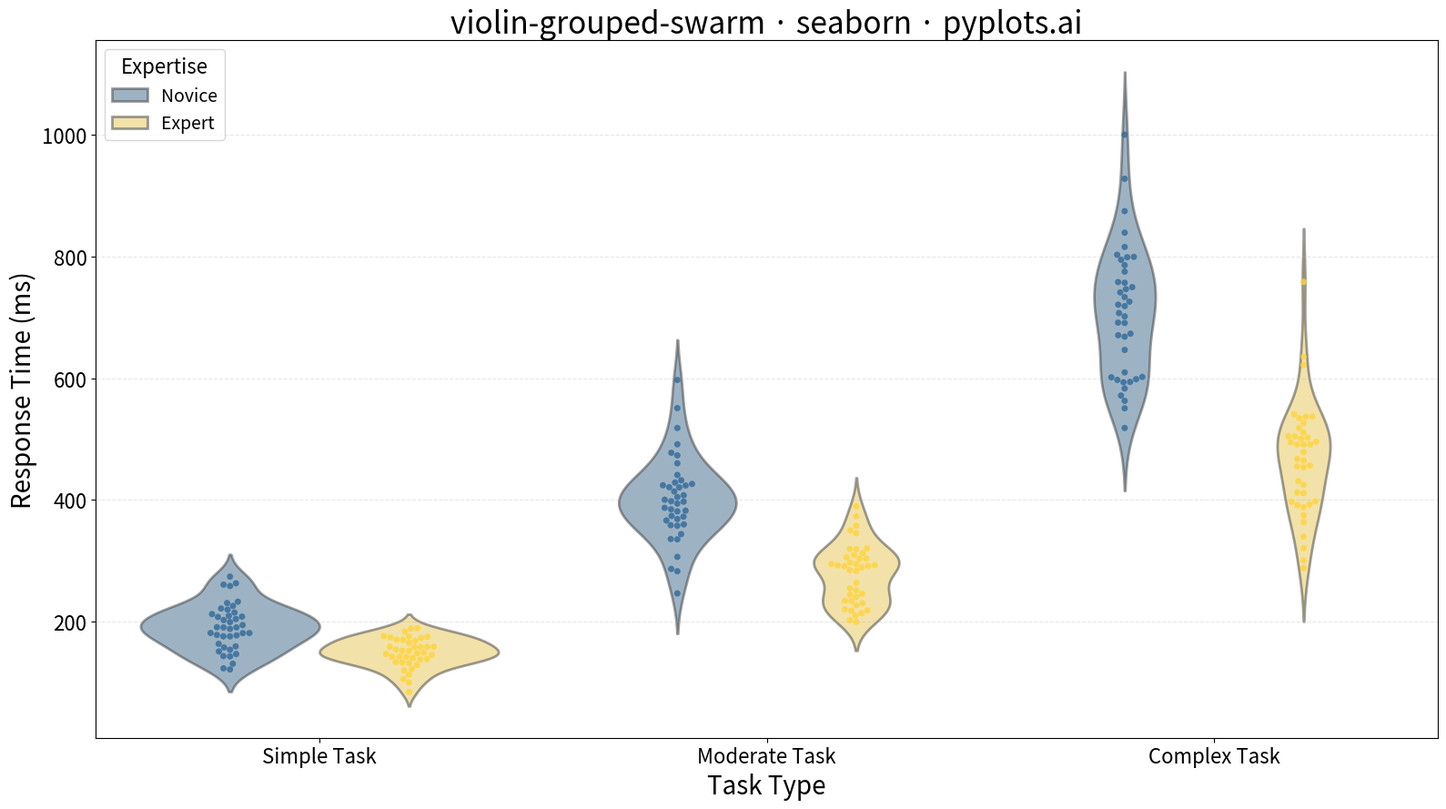

Write Python code to recreate this figure.
""" pyplots.ai
violin-grouped-swarm: Grouped Violin Plot with Swarm Overlay
Library: seaborn 0.13.2 | Python 3.13.11
Quality: 93/100 | Created: 2026-01-09
"""

import matplotlib.pyplot as plt
import numpy as np
import pandas as pd
import seaborn as sns


# Data: Response times across task types and expertise levels
np.random.seed(42)

categories = ["Simple Task", "Moderate Task", "Complex Task"]
groups = ["Novice", "Expert"]

data = []
for cat in categories:
    for grp in groups:
        # Create different distributions based on task complexity and expertise
        if cat == "Simple Task":
            base_mean = 200 if grp == "Novice" else 150
            base_std = 40 if grp == "Novice" else 25
        elif cat == "Moderate Task":
            base_mean = 400 if grp == "Novice" else 280
            base_std = 80 if grp == "Novice" else 50
        else:  # Complex Task
            base_mean = 700 if grp == "Novice" else 450
            base_std = 120 if grp == "Novice" else 80

        values = np.random.normal(base_mean, base_std, 40)
        values = np.clip(values, 50, 1000)  # Keep values in realistic range

        for v in values:
            data.append({"Task Type": cat, "Expertise": grp, "Response Time (ms)": v})

df = pd.DataFrame(data)

# Plot
fig, ax = plt.subplots(figsize=(16, 9))

# Custom color palette using Python colors
colors = {"Novice": "#306998", "Expert": "#FFD43B"}

# Violin plot with transparency
sns.violinplot(
    data=df,
    x="Task Type",
    y="Response Time (ms)",
    hue="Expertise",
    palette=colors,
    alpha=0.5,
    inner=None,  # Remove inner elements, swarm will show data
    ax=ax,
    linewidth=2,
)

# Swarm overlay with matching colors and dodging
sns.swarmplot(
    data=df,
    x="Task Type",
    y="Response Time (ms)",
    hue="Expertise",
    palette=colors,
    dodge=True,
    size=5,
    alpha=0.8,
    ax=ax,
    legend=False,  # Use violin legend only
)

# Labels and styling
ax.set_xlabel("Task Type", fontsize=20)
ax.set_ylabel("Response Time (ms)", fontsize=20)
ax.set_title("violin-grouped-swarm · seaborn · pyplots.ai", fontsize=24)
ax.tick_params(axis="both", labelsize=16)
ax.grid(True, alpha=0.3, linestyle="--", axis="y")

# Legend styling
ax.legend(title="Expertise", fontsize=14, title_fontsize=16, loc="upper left")

plt.tight_layout()
plt.savefig("plot.png", dpi=300, bbox_inches="tight")
